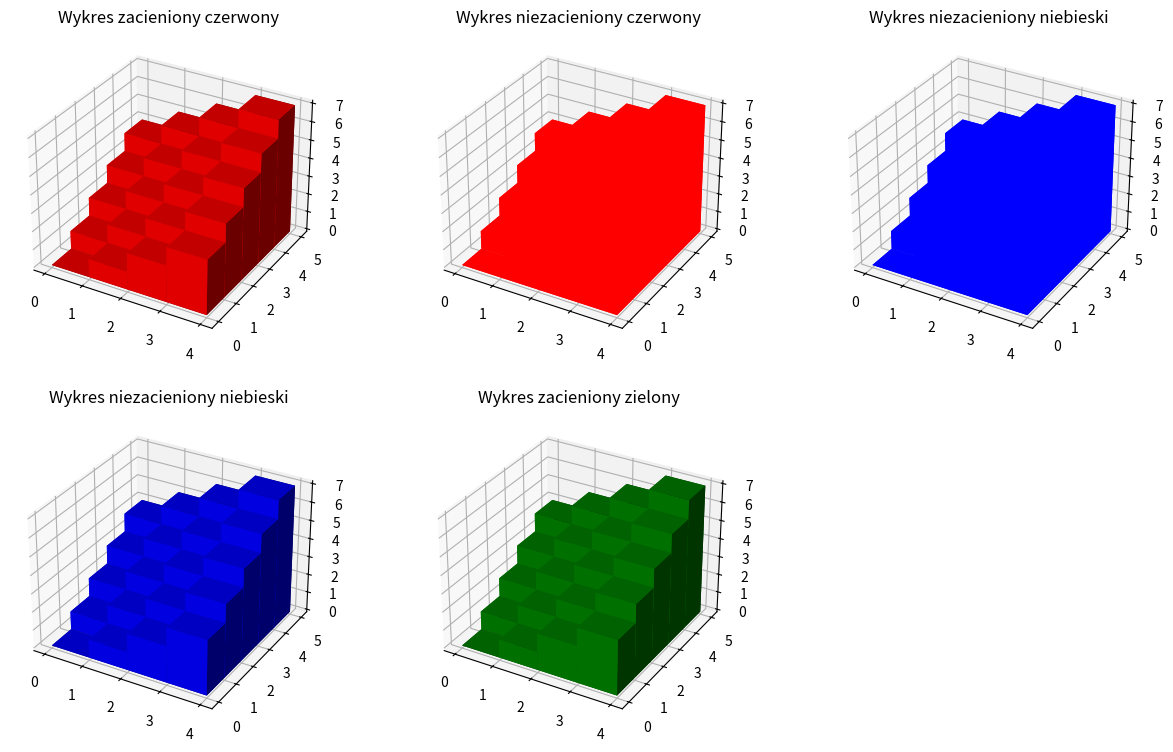

Python code for this plot:
import numpy as np
import pandas as pd
import matplotlib.pyplot as plt
from mpl_toolkits.mplot3d import Axes3D
from matplotlib import cm
from matplotlib.ticker import LinearLocator, FormatStrFormatter

fig = plt.figure( figsize =( 15 , 14 ))
ax1 = fig.add_subplot( 331 , projection = '3d' )
ax2 = fig.add_subplot( 332 , projection = '3d' )
ax3 = fig.add_subplot( 333 , projection = '3d' )
ax4 = fig.add_subplot( 334 , projection = '3d' )
ax5 = fig.add_subplot( 335 , projection = '3d' )
_x = np.arange( 4 )
_y = np.arange( 5 )
_xx, _yy = np.meshgrid(_x, _y)
x, y = _xx.ravel(), _yy.ravel()
top = x + y
bottom = np.zeros_like(top)
width = depth = 1
ax1.bar3d(x, y, bottom, width, depth, top, shade = True , color='Red')
ax1.set_title('Wykres zacieniony czerwony')
ax2.bar3d(x, y, bottom, width, depth, top, shade = False , color='Red')
ax2.set_title('Wykres niezacieniony czerwony')
ax3.bar3d(x, y, bottom, width, depth, top, shade = False , color='Blue')
ax3.set_title('Wykres niezacieniony niebieski')
ax4.bar3d(x, y, bottom, width, depth, top, shade = True , color='Blue')
ax4.set_title('Wykres niezacieniony niebieski')
ax5.bar3d(x, y, bottom, width, depth, top, shade = True , color='Green')
ax5.set_title('Wykres zacieniony zielony')
plt.show()
